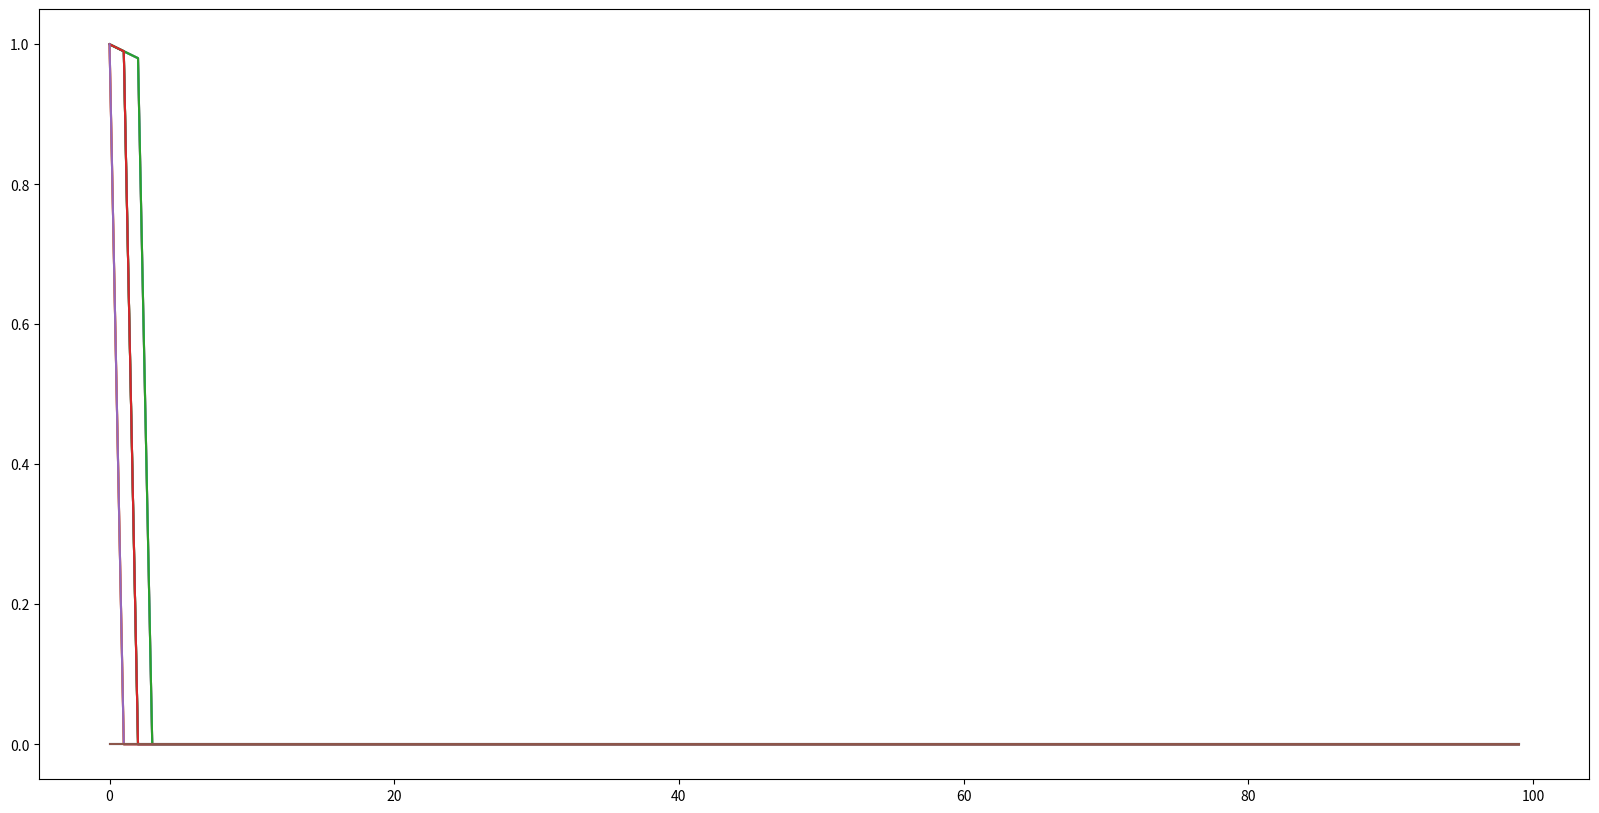

Here is the Python script that generated this plot:

from typing import final
import numpy as np
import matplotlib.pyplot as plt
import random

# discounting rate
gamma = 0.99

#reward outside of a terminal state
rewardSize = -1 

#size of grid
gridSize = 4 

#two terminal states
terminationStates = [[0,0], [gridSize-1, gridSize-1]] 

#four actions depending on where we want to move 
actions = [[-1, 0], [1, 0], [0, 1], [0, -1]] 

#number of iterations we want to do
numIterations = 100


def actionRewardFunction(initialPosition, action):
    #this function returns a reward of rewardSize each step unless you are in a terminal state
    #in that case, it returns a reward of zero
    #it returns  the next state and reward
    
    
    #first check if we are in a termination state 
    #in that case, reward is zero and the position remains the same 
    
    if initialPosition in terminationStates:
        return initialPosition, 0
    
    #if we are not in a termination state, we returne the variable rewardSize 
    reward = rewardSize
    
    #calculcate next position 
    finalPosition = np.array(initialPosition) + np.array(action)
    
    #now check if the next position brings you out of the grid
    #if so, the finalposition should be the same as the initial position
    
    if -1 in finalPosition or gridSize in finalPosition: 
        finalPosition = initialPosition
        
    return finalPosition, reward
    
    

#initialize value map to all zeros 
valueMap = np.zeros((gridSize, gridSize))

#define the state space
states = [[i, j] for i in range(gridSize) for j in range(gridSize)]

deltas = []
for it in range(numIterations):
    
    #make a copy of the value function to manipulate during the algorithm
    copyValueMap = np.copy(valueMap)
    
    #this will be set to Vcurrent - Vnext
    deltaState = []
    for state in states:
    
        #the next variable will be equal to the new V iterate by the end of the process
        weightedRewards = 0

        #Bellman Operator
        TV = []
        
        #Compute the Bellman iterate
        for action in actions:
            #compute next position and reward from taking that action
            finalPosition, reward = actionRewardFunction(state, action)
            ### ADD A SINGLE LINE HERE UPDATING THE VARIABLE weightedRewards
            TV.append(reward + gamma * valueMap[finalPosition[0], finalPosition[1]])

        #weightedRewards is max of TV array
        weightedRewards = np.max(TV)
        
        #append Vcurrent-Vnext for the current state
        deltaState.append(np.abs(copyValueMap[state[0], state[1]]-weightedRewards))
        
        #update the value of the next state, but in the copy rather than the original
        copyValueMap[state[0], state[1]] = weightedRewards
        
    #this is now an array of size numIterations, where every entry is an array of Vcurrent-Vmax    
    deltas.append(deltaState)
    
    #update the value map with what we just computed
    valueMap = copyValueMap
    
    #for selected iterations, print the value function
    if it in [0,1,2,9, 99, numIterations-1]:
        print("Iteration {}".format(it+1))
        print(valueMap)
        print("")

directionsArray = ['U', 'D', 'R', 'L']
readableMap = np.empty((4, 4), dtype=np.str_)

for state in states:
    prevReward = -1000000
    for k, action in enumerate(actions):
        #compute next position and reward from taking that action
        finalPosition, reward = actionRewardFunction(state, action)
        reward += valueMap[finalPosition[0], finalPosition[1]]
        if reward > prevReward:
            prevReward = reward
            #Terminal state handling
            if prevReward == 0:
                readableMap[state[0], state[1]] = 'X'
            else:
                readableMap[state[0], state[1]] = directionsArray[k]

# valueMap = copyValueMap
print("Readable optimal policy choice:")
print(readableMap)
        
#plot how the deltas decay        
plt.figure(figsize=(20, 10))
plt.plot(deltas)

#print(deltas)

